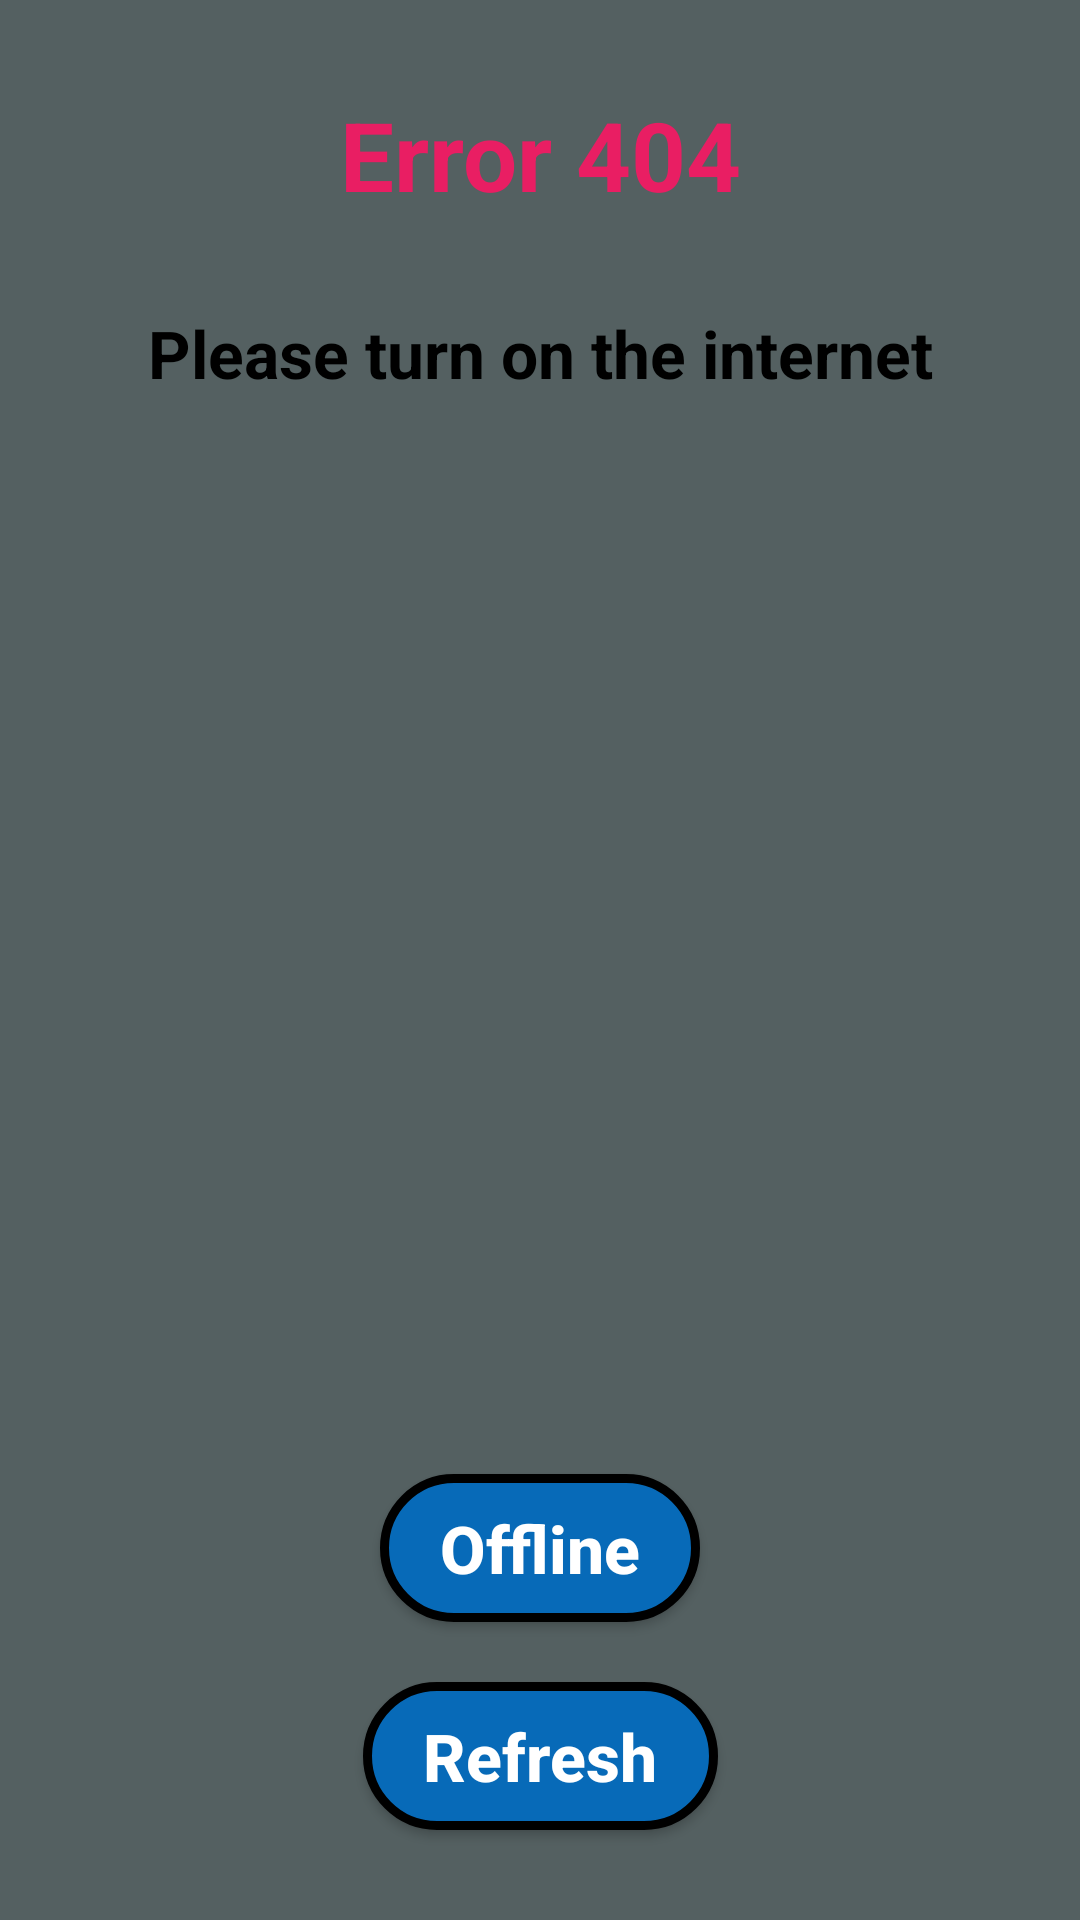

This screen was rendered from an Android layout file. Write that file and the resources it references.
<!-- AndroidManifest.xml: application theme Theme.TestWeather -->
<!-- res/layout/fragment_internet_error.xml -->
<?xml version="1.0" encoding="utf-8"?>
<androidx.constraintlayout.widget.ConstraintLayout xmlns:android="http://schemas.android.com/apk/res/android"
    xmlns:app="http://schemas.android.com/apk/res-auto"
    android:layout_width="match_parent"
    android:layout_height="match_parent"
    android:background="@color/grey">


    <TextView
        android:id="@+id/txtError"
        android:layout_width="wrap_content"
        android:layout_height="wrap_content"
        android:layout_marginTop="30dp"
        android:text="@string/error_404"
        android:textColor="@color/red"
        android:textSize="32sp"
        android:textStyle="bold"
        app:layout_constraintEnd_toEndOf="parent"
        app:layout_constraintStart_toStartOf="parent"
        app:layout_constraintTop_toTopOf="parent" />

    <TextView
        android:layout_width="wrap_content"
        android:layout_height="wrap_content"
        android:layout_marginTop="30dp"
        android:text="@string/please_turn_on_the_internet"
        android:textColor="@color/black"
        android:textSize="22sp"
        android:textStyle="bold"
        app:layout_constraintEnd_toEndOf="parent"
        app:layout_constraintStart_toStartOf="parent"
        app:layout_constraintTop_toBottomOf="@+id/txtError" />

    <Button
        android:id="@+id/btnRefresh"
        android:layout_width="wrap_content"
        android:layout_height="wrap_content"
        android:layout_marginBottom="30dp"
        android:background="@drawable/bg_button"
        android:paddingHorizontal="20dp"
        android:paddingVertical="10dp"
        android:text="@string/refresh"
        android:textAllCaps="false"
        android:textColor="@color/white"
        android:textSize="22sp"
        android:textStyle="bold"
        app:layout_constraintBottom_toBottomOf="parent"
        app:layout_constraintEnd_toEndOf="parent"
        app:layout_constraintStart_toStartOf="parent" />

    <Button
        android:id="@+id/btnOffline"
        android:layout_width="wrap_content"
        android:layout_height="wrap_content"
        android:layout_marginBottom="20dp"
        android:background="@drawable/bg_button"
        android:paddingHorizontal="20dp"
        android:paddingVertical="10dp"
        android:text="@string/offline"
        android:textAllCaps="false"
        android:textColor="@color/white"
        android:textSize="22sp"
        android:textStyle="bold"
        app:layout_constraintBottom_toTopOf="@+id/btnRefresh"
        app:layout_constraintEnd_toEndOf="parent"
        app:layout_constraintStart_toStartOf="parent" />

</androidx.constraintlayout.widget.ConstraintLayout>
<!-- resources referenced by this layout -->
<resources>
  <color name="black">#FF000000</color>
  <color name="grey">#546061</color>
  <color name="red">#E91E63</color>
  <color name="white">#FFFFFFFF</color>
  <!-- drawable bg_button (drawable) -->
  <?xml version="1.0" encoding="utf-8"?>
  <shape xmlns:android="http://schemas.android.com/apk/res/android">
  
      <solid android:color="@color/dark_blue"/>
      <corners android:radius="30dp"/>
      <stroke android:width="3dp" android:color="@color/black"/>
  </shape>
  <string name="error_404">Error 404</string>
  <string name="offline">Offline</string>
  <string name="please_turn_on_the_internet">Please turn on the internet</string>
  <string name="refresh">Refresh</string>
  <style name="Theme.TestWeather" parent="Theme.MaterialComponents.DayNight.NoActionBar">
  
      </style>
  <color name="dark_blue">#076AB8</color>
</resources>
